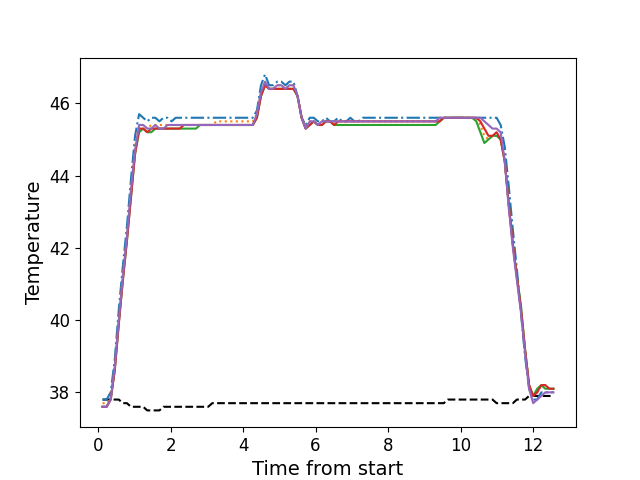

Data behind this chart, as committed beside it:
, times, neutral, z1, z2, z3, z4, z5
0, 0.1226, 37.8, 37.8, 37.7, 37.6, 37.6, 37.6
1, 0.2352, 37.8, 37.8, 37.7, 37.6, 37.6, 37.6
2, 0.3468, 37.8, 38.0, 37.8, 37.8, 37.8, 37.8
3, 0.4585, 37.8, 38.9, 38.7, 38.6, 38.6, 38.7
4, 0.5711, 37.8, 40.3, 40.0, 39.9, 39.9, 40.0
5, 0.6827, 37.7, 41.5, 41.3, 41.1, 41.1, 41.2
6, 0.7953, 37.7, 42.6, 42.3, 42.2, 42.2, 42.3
7, 0.907, 37.6, 43.9, 43.6, 43.4, 43.4, 43.6
8, 1.02, 37.6, 45.1, 44.8, 44.6, 44.6, 44.7
9, 1.131, 37.6, 45.7, 45.4, 45.2, 45.3, 45.4
10, 1.244, 37.6, 45.6, 45.4, 45.3, 45.3, 45.4
11, 1.355, 37.5, 45.5, 45.3, 45.2, 45.2, 45.3
12, 1.468, 37.5, 45.6, 45.4, 45.2, 45.3, 45.3
13, 1.579, 37.5, 45.6, 45.4, 45.3, 45.3, 45.4
14, 1.692, 37.5, 45.5, 45.4, 45.3, 45.3, 45.3
15, 1.803, 37.6, 45.6, 45.4, 45.3, 45.3, 45.3
16, 1.916, 37.6, 45.6, 45.4, 45.3, 45.3, 45.4
17, 2.027, 37.6, 45.5, 45.4, 45.3, 45.3, 45.4
18, 2.14, 37.6, 45.6, 45.4, 45.3, 45.3, 45.4
19, 2.252, 37.6, 45.6, 45.4, 45.3, 45.3, 45.4
20, 2.364, 37.6, 45.6, 45.4, 45.3, 45.4, 45.4
21, 2.476, 37.6, 45.6, 45.4, 45.3, 45.4, 45.4
22, 2.588, 37.6, 45.6, 45.4, 45.3, 45.4, 45.4
23, 2.701, 37.6, 45.6, 45.4, 45.3, 45.4, 45.4
24, 2.812, 37.6, 45.6, 45.4, 45.4, 45.4, 45.4
25, 2.925, 37.6, 45.6, 45.4, 45.4, 45.4, 45.4
26, 3.036, 37.6, 45.6, 45.4, 45.4, 45.4, 45.4
27, 3.149, 37.7, 45.6, 45.4, 45.4, 45.4, 45.4
28, 3.26, 37.7, 45.6, 45.5, 45.4, 45.4, 45.4
29, 3.372, 37.7, 45.6, 45.5, 45.4, 45.4, 45.4
30, 3.485, 37.7, 45.6, 45.5, 45.4, 45.4, 45.4
31, 3.596, 37.7, 45.6, 45.5, 45.4, 45.4, 45.4
32, 3.709, 37.7, 45.6, 45.5, 45.4, 45.4, 45.4
33, 3.82, 37.7, 45.6, 45.5, 45.4, 45.4, 45.4
34, 3.933, 37.7, 45.6, 45.5, 45.4, 45.4, 45.4
35, 4.044, 37.7, 45.6, 45.5, 45.4, 45.4, 45.4
36, 4.157, 37.7, 45.6, 45.5, 45.4, 45.4, 45.4
37, 4.269, 37.7, 45.6, 45.5, 45.4, 45.4, 45.4
38, 4.381, 37.7, 45.8, 45.7, 45.6, 45.6, 45.7
39, 4.493, 37.7, 46.5, 46.3, 46.2, 46.2, 46.3
40, 4.605, 37.7, 46.8, 46.6, 46.5, 46.5, 46.6
41, 4.717, 37.7, 46.5, 46.4, 46.4, 46.4, 46.4
42, 4.829, 37.7, 46.5, 46.4, 46.4, 46.4, 46.4
43, 4.941, 37.7, 46.6, 46.5, 46.4, 46.4, 46.5
44, 5.054, 37.7, 46.6, 46.5, 46.4, 46.4, 46.5
45, 5.166, 37.7, 46.5, 46.4, 46.4, 46.4, 46.4
46, 5.277, 37.7, 46.6, 46.5, 46.4, 46.4, 46.5
47, 5.39, 37.7, 46.6, 46.5, 46.4, 46.4, 46.5
48, 5.501, 37.7, 46.2, 46.2, 46.2, 46.2, 46.2
49, 5.614, 37.7, 45.6, 45.6, 45.6, 45.6, 45.6
50, 5.726, 37.7, 45.4, 45.3, 45.3, 45.3, 45.3
51, 5.838, 37.7, 45.6, 45.5, 45.4, 45.4, 45.5
52, 5.95, 37.7, 45.6, 45.5, 45.5, 45.5, 45.5
53, 6.062, 37.7, 45.5, 45.4, 45.4, 45.4, 45.4
54, 6.174, 37.7, 45.5, 45.5, 45.4, 45.4, 45.5
55, 6.286, 37.7, 45.6, 45.5, 45.5, 45.5, 45.5
56, 6.398, 37.7, 45.5, 45.5, 45.5, 45.5, 45.5
57, 6.51, 37.7, 45.5, 45.5, 45.4, 45.4, 45.5
58, 6.622, 37.7, 45.6, 45.5, 45.4, 45.5, 45.5
59, 6.734, 37.7, 45.5, 45.5, 45.4, 45.5, 45.5
... 52 more rows
